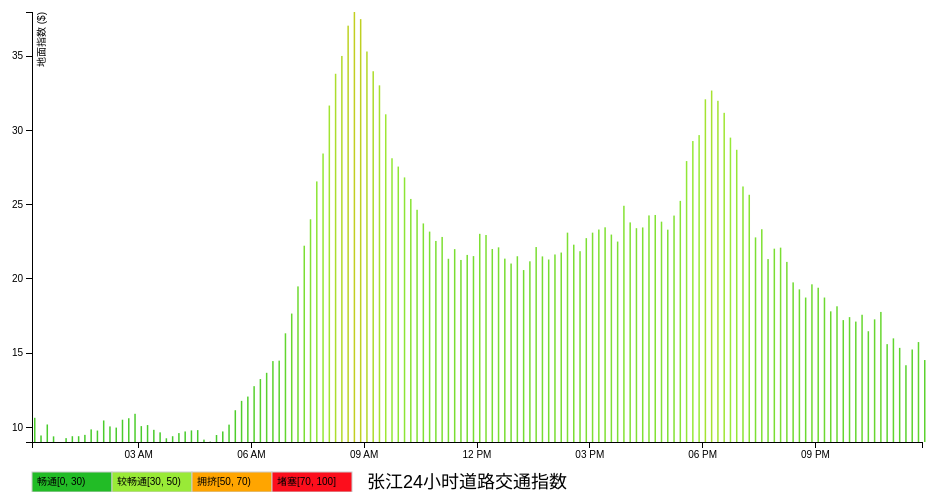
D3 v3 page, settled after 360 driven frames (6 s of simulated time); the page loaded 1 data file(s).



var margin = {top: 20, right: 20, bottom: 50, left: 50},
    width = 960 - margin.left - margin.right,
    height = 500 - margin.top - margin.bottom;

var parseDate = d3.time.format("%H:%M").parse;
var color = ['#22BC26', '#99EA37', '#FFA500', '#FC0E1C']

var colorScale = d3.scale.linear()
    .range(color)
    .domain([0, 30, 50, 70, 100]);

var x = d3.time.scale()
    .range([0, width]);

var y = d3.scale.linear()
    .range([height, 0]);

var xAxis = d3.svg.axis()
    .scale(x)
    .orient("bottom");

var yAxis = d3.svg.axis()
    .scale(y)
    .orient("left");

var svg = d3.select("body").append("svg")
    .attr("width", width + margin.left + margin.right)
    .attr("height", height + margin.top + margin.bottom)
  .append("g")
    .attr("transform", "translate(" + margin.left + "," + margin.top + ")");

d3.json("zhangjiang.json", function(error, data) {
  if (error) throw error;

  data.forEach(function(d) {
    d[0] = parseDate(d[0]);
    d[1] = +d[1];
  });

  x.domain(d3.extent(data, function(d) { return d[0]; }));
  y.domain(d3.extent(data, function(d) { return d[1]; }));

  svg.append("g")
      .attr("class", "x axis")
      .attr("transform", "translate(0," + height + ")")
      .call(xAxis);

  svg.append("g")
      .attr("class", "y axis")
      .call(yAxis)
    .append("text")
      .attr("transform", "rotate(-90)")
      .attr("y", 6)
      .attr("dy", ".71em")
      .style("text-anchor", "end")
      .text("地面指数 ($)");

  svg.selectAll(".bar")
      .data(data)
    .enter().append("rect")
      .attr("class", "bar")
      .attr("x", function(d) { return x(d[0]) + 2; })
      .attr("width", 1.5)
      .attr("y", function(d) { return y(d[1]); })
      .attr("height", function(d) {
        return height - y(d[1]); })
      .style('fill', function(d) {
        return colorScale(d[1])
        // if (d[1] > 0 && d[1] < 30) {
        //   return color[0]
        // } else if (d[1] >= 30 && d[1] < 50) {
        //   return color[1]
        // } else if (d[1] >= 50 && d[1] < 70) {
        //   return color[2]
        // } else if (d[1] >= 70 && d[1] <= 100) {
        //   return color[3]
        // }
      });

  svg.append('text')
      .attr('fill', 'black')
      .attr('font-size', 18)
      .attr('x', width/2 - 110)
      .attr('y', height + margin.bottom - 4)
      .text('张江24小时道路交通指数')

  var legend = svg.selectAll('.legend')
    .data(color)
    .enter()
    .append('g')
    .attr('class', 'legend')

  legend.append('rect')
    .attr('width', 80)
    .attr('height', 20)
    .attr('transform', function(d, i) {
      return 'translate(' + i*80 + ', ' + (height + margin.bottom - 20) + ')'
    })
    .style('fill', function(d) {
      return d
    })
    .style('stroke', '#ccc');

  legend.append('text')
    .attr('fill', 'black')
    .attr('font-size', 10)
    .attr('x', function(d, i) {
      return 80 * i + 5
    })
    .attr('y', height + margin.bottom - 7)
    .text(function(d, i) {
      if (i === 0) {
        return '畅通[0, 30)'
      } else if (i === 1) {
        return '较畅通[30, 50)'
      } else if (i === 2) {
        return '拥挤[50, 70)'
      } else if (i === 3) {
        return '堵塞[70, 100]'
      }
    })

});



### data: zhangjiang.json
[
 [
  "23:50",
  "14.53"
 ],
 [
  "23:40",
  "15.74"
 ],
 [
  "23:30",
  "15.24"
 ],
 [
  "23:20",
  "14.18"
 ],
 [
  "23:10",
  "15.35"
 ],
 [
  "23:0",
  "15.99"
 ],
 [
  "22:50",
  "15.60"
 ],
 [
  "22:40",
  "17.77"
 ],
 "... 135 more items"
]